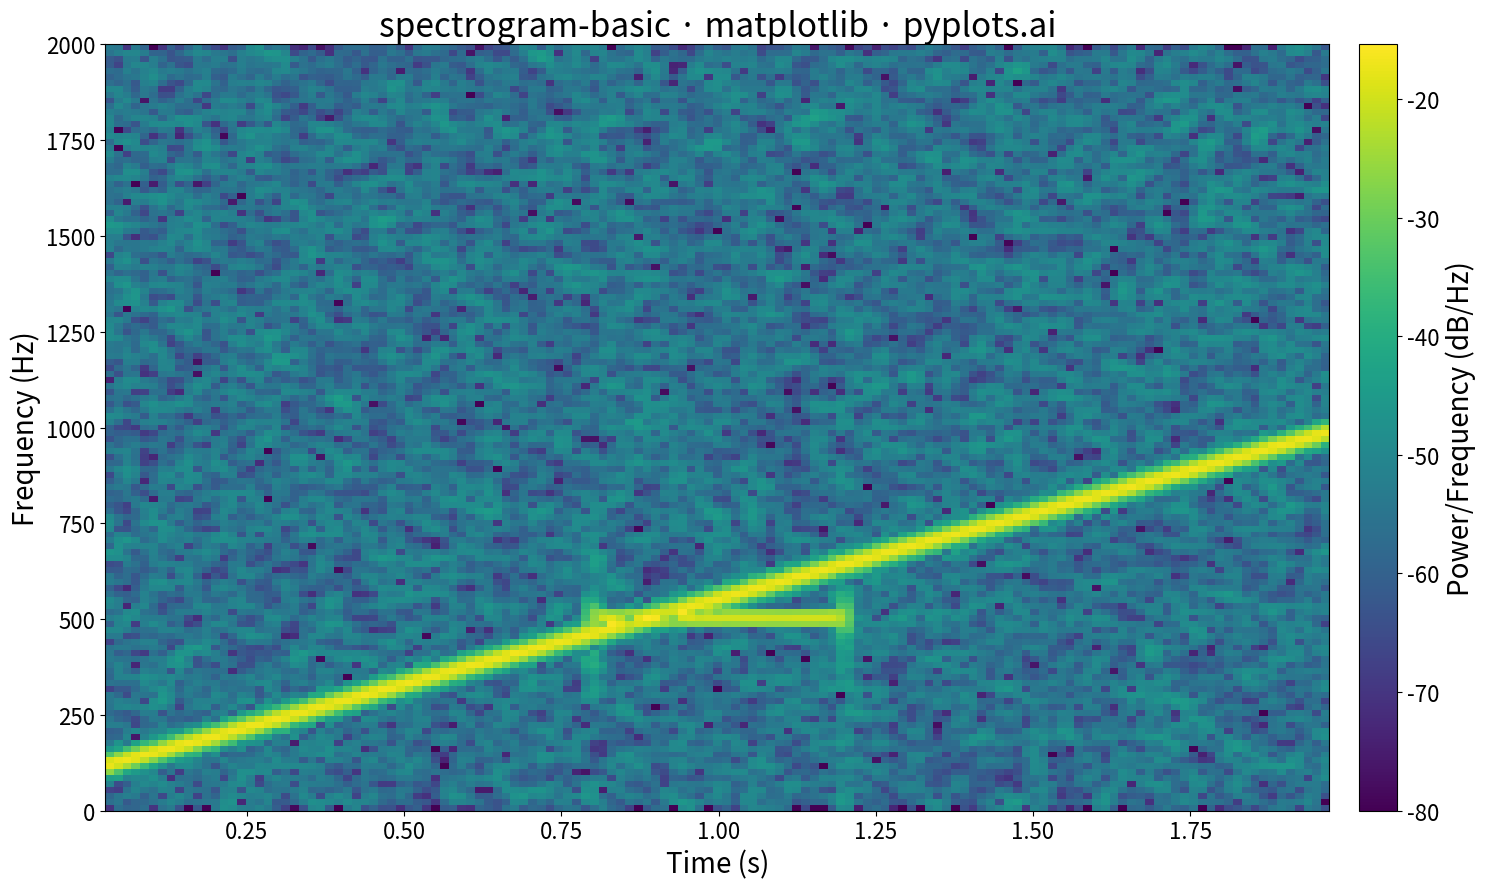

This chart was generated by the following Python code:
""" pyplots.ai
spectrogram-basic: Spectrogram Time-Frequency Heatmap
Library: matplotlib 3.10.8 | Python 3.13.11
Quality: 92/100 | Created: 2025-12-31
"""

import matplotlib.pyplot as plt
import numpy as np


# Generate a chirp signal (frequency increases over time)
np.random.seed(42)
sample_rate = 4000  # Hz
duration = 2.0  # seconds
t = np.linspace(0, duration, int(sample_rate * duration))

# Create chirp signal: frequency sweeps from 100 Hz to 1000 Hz
f0 = 100  # Start frequency
f1 = 1000  # End frequency
signal = np.sin(2 * np.pi * (f0 * t + (f1 - f0) * t**2 / (2 * duration)))

# Add a second component: a tone burst in the middle
burst_start = int(0.8 * sample_rate)
burst_end = int(1.2 * sample_rate)
burst_freq = 500  # Hz
signal[burst_start:burst_end] += 0.7 * np.sin(2 * np.pi * burst_freq * t[burst_start:burst_end])

# Add some noise
signal += 0.1 * np.random.randn(len(signal))

# Create figure
fig, ax = plt.subplots(figsize=(16, 9))

# Compute and plot spectrogram
# NFFT controls frequency resolution, noverlap controls time resolution
_Pxx, _freqs, _times, im = ax.specgram(
    signal,
    Fs=sample_rate,
    NFFT=256,
    noverlap=200,
    cmap="viridis",
    vmin=-80,  # dB floor
)

# Add colorbar
cbar = fig.colorbar(im, ax=ax, pad=0.02)
cbar.set_label("Power/Frequency (dB/Hz)", fontsize=20)
cbar.ax.tick_params(labelsize=16)

# Labels and styling
ax.set_xlabel("Time (s)", fontsize=20)
ax.set_ylabel("Frequency (Hz)", fontsize=20)
ax.set_title("spectrogram-basic · matplotlib · pyplots.ai", fontsize=24)
ax.tick_params(axis="both", labelsize=16)

plt.tight_layout()
plt.savefig("plot.png", dpi=300, bbox_inches="tight")
